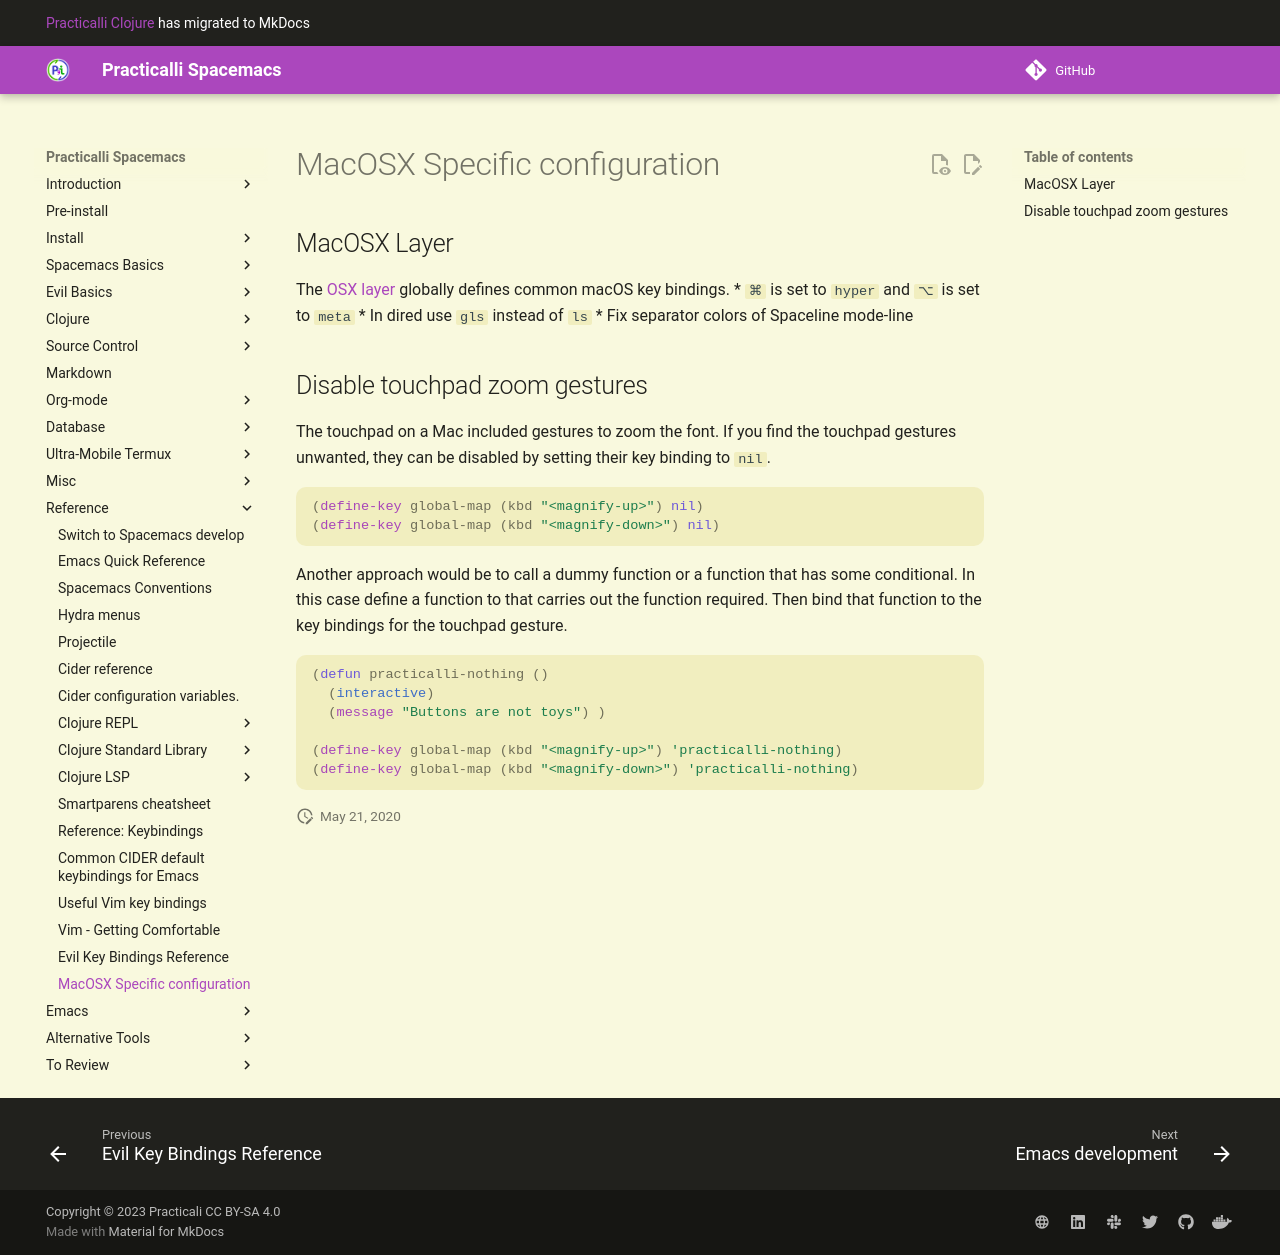

repository: practicalli/spacemacs · page: os-specific-config/macosx/index.html · generator: mkdocs

# MacOSX Specific configuration

## MacOSX Layer
The [OSX layer](https://develop.spacemacs.org/layers/+os/osx/README.html) globally defines common macOS key bindings.
* `⌘` is set to `hyper` and `⌥` is set to `meta`
* In dired use `gls` instead of `ls`
* Fix separator colors of Spaceline mode-line


## Disable touchpad zoom gestures
The touchpad on a Mac included gestures to zoom the font.  If you find the touchpad gestures unwanted, they can be disabled by setting their key binding to `nil`.
```elisp
(define-key global-map (kbd "<magnify-up>") nil)
(define-key global-map (kbd "<magnify-down>") nil)
```

Another approach would be to call a dummy function or a function that has some conditional. In this case define a function to that carries out the function required.  Then bind that function to the key bindings for the touchpad gesture.
```elisp
(defun practicalli-nothing ()
  (interactive)
  (message "Buttons are not toys") )

(define-key global-map (kbd "<magnify-up>") 'practicalli-nothing)
(define-key global-map (kbd "<magnify-down>") 'practicalli-nothing)
```
